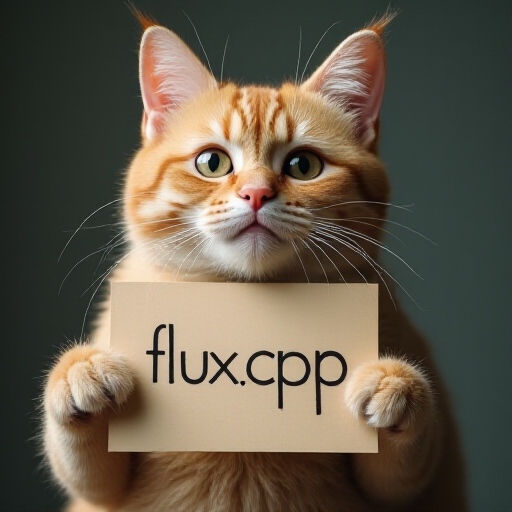
Generation parameters embedded in this image by AUTOMATIC1111 Stable Diffusion web UI or a fork of it (Forge, ...) (PNG 'parameters' text chunk):
a lovely cat holding a sign says 'flux.cpp'
Steps: 20, CFG scale: 1.000000, Guidance: 3.500000, Seed: 42, Size: 512x512, Model: , RNG: cuda, Sampler: euler, Version: stable-diffusion.cpp